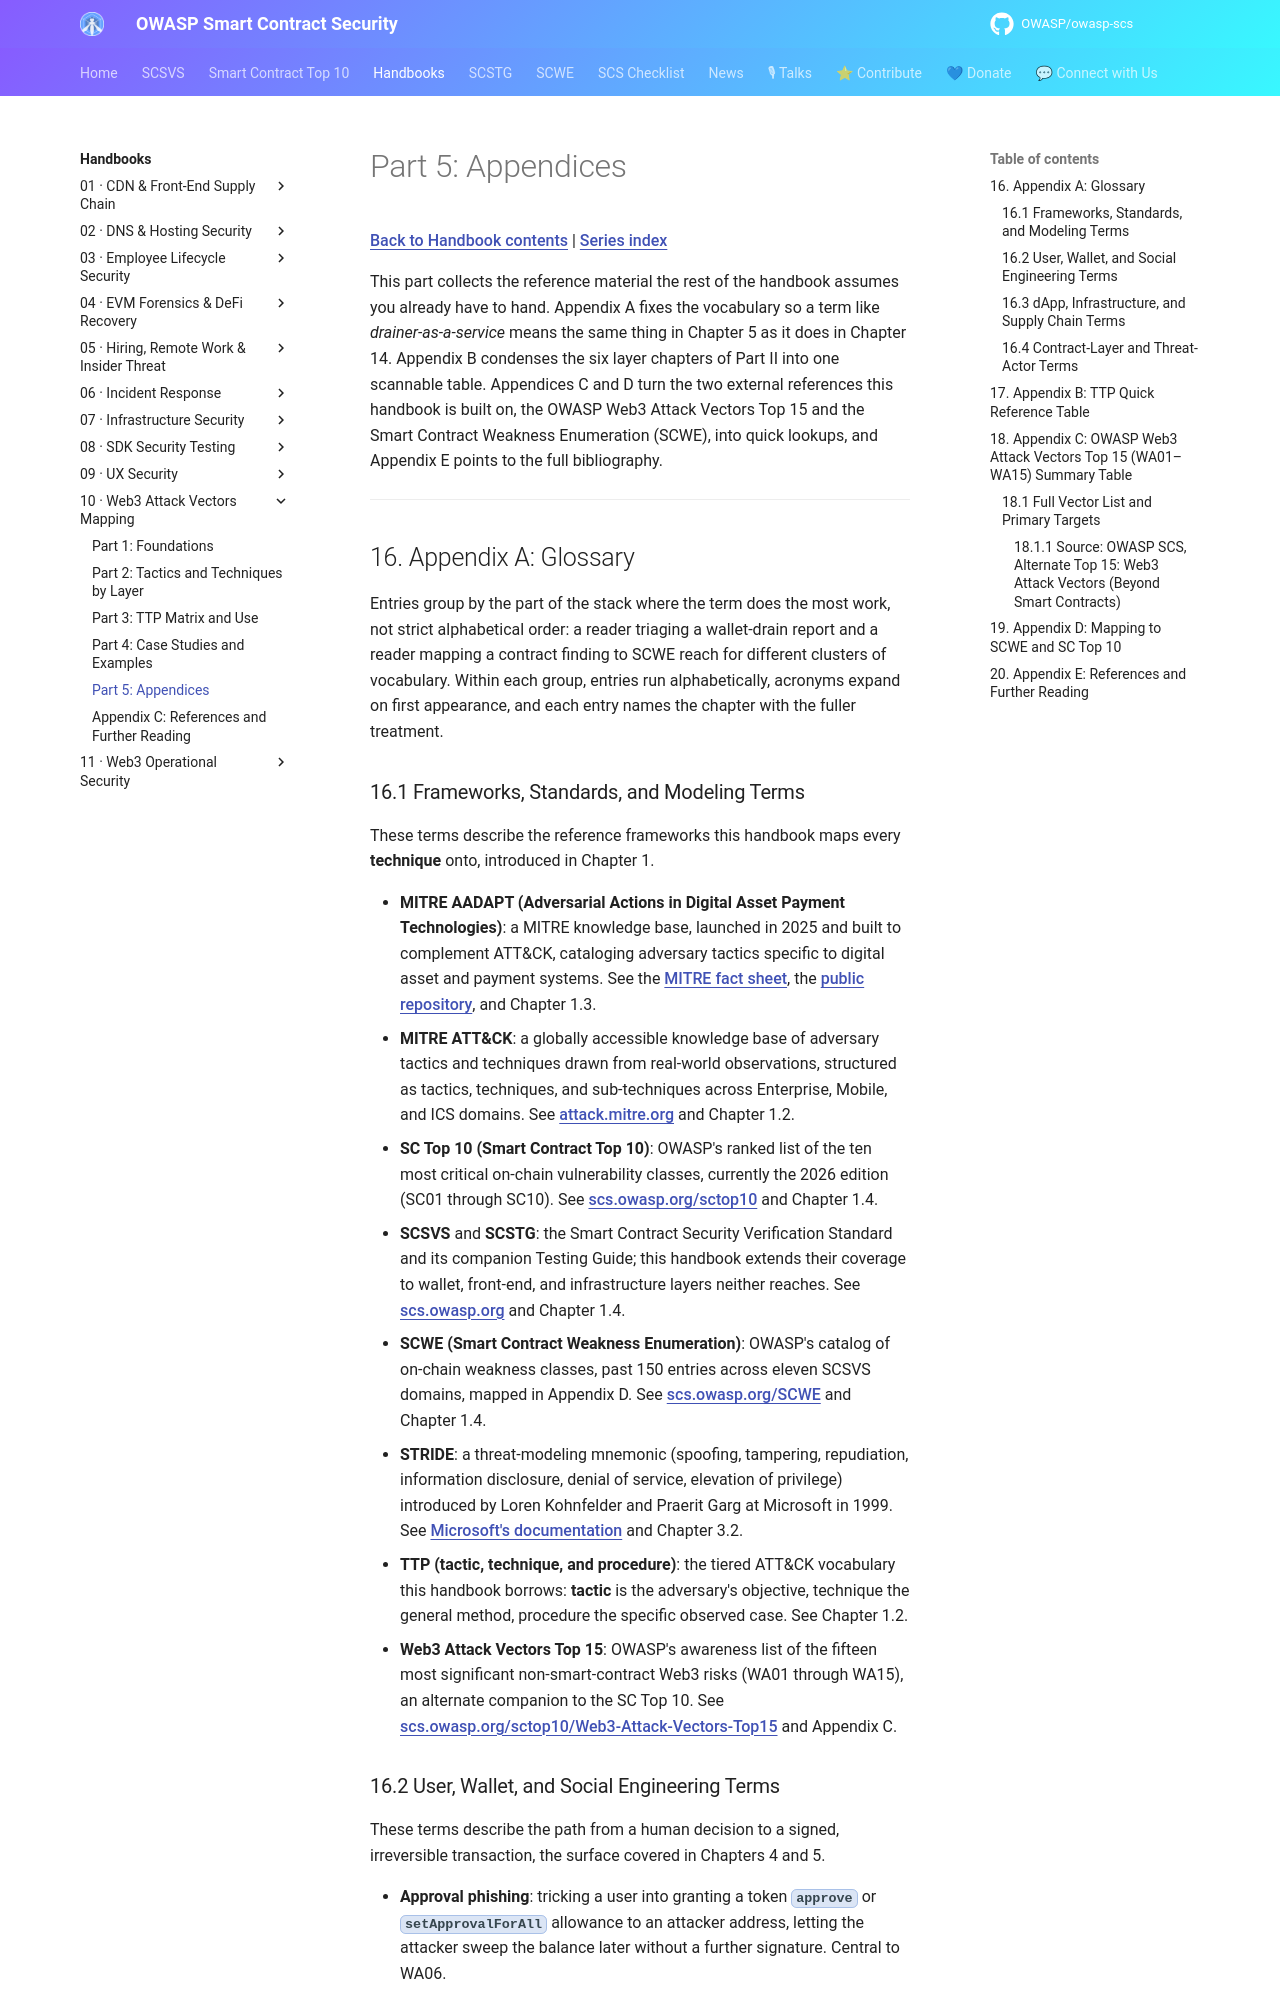

repository: OWASP/owasp-scs · page: handbooks/10-web3-attack-vectors-mapping/part5-appendices/index.html · generator: mkdocs

# Part 5: Appendices

[Back to Handbook contents](index.md) | [Series index](../index.md)

This part collects the reference material the rest of the handbook assumes you already have to hand. Appendix A fixes the vocabulary so a term like *drainer-as-a-service* means the same thing in Chapter 5 as it does in Chapter 14. Appendix B condenses the six layer chapters of Part II into one scannable table. Appendices C and D turn the two external references this handbook is built on, the OWASP Web3 Attack Vectors Top 15 and the Smart Contract Weakness Enumeration (SCWE), into quick lookups, and Appendix E points to the full bibliography.

---

## 16. Appendix A: Glossary

Entries group by the part of the stack where the term does the most work, not strict alphabetical order: a reader triaging a wallet-drain report and a reader mapping a contract finding to SCWE reach for different clusters of vocabulary. Within each group, entries run alphabetically, acronyms expand on first appearance, and each entry names the chapter with the fuller treatment.
